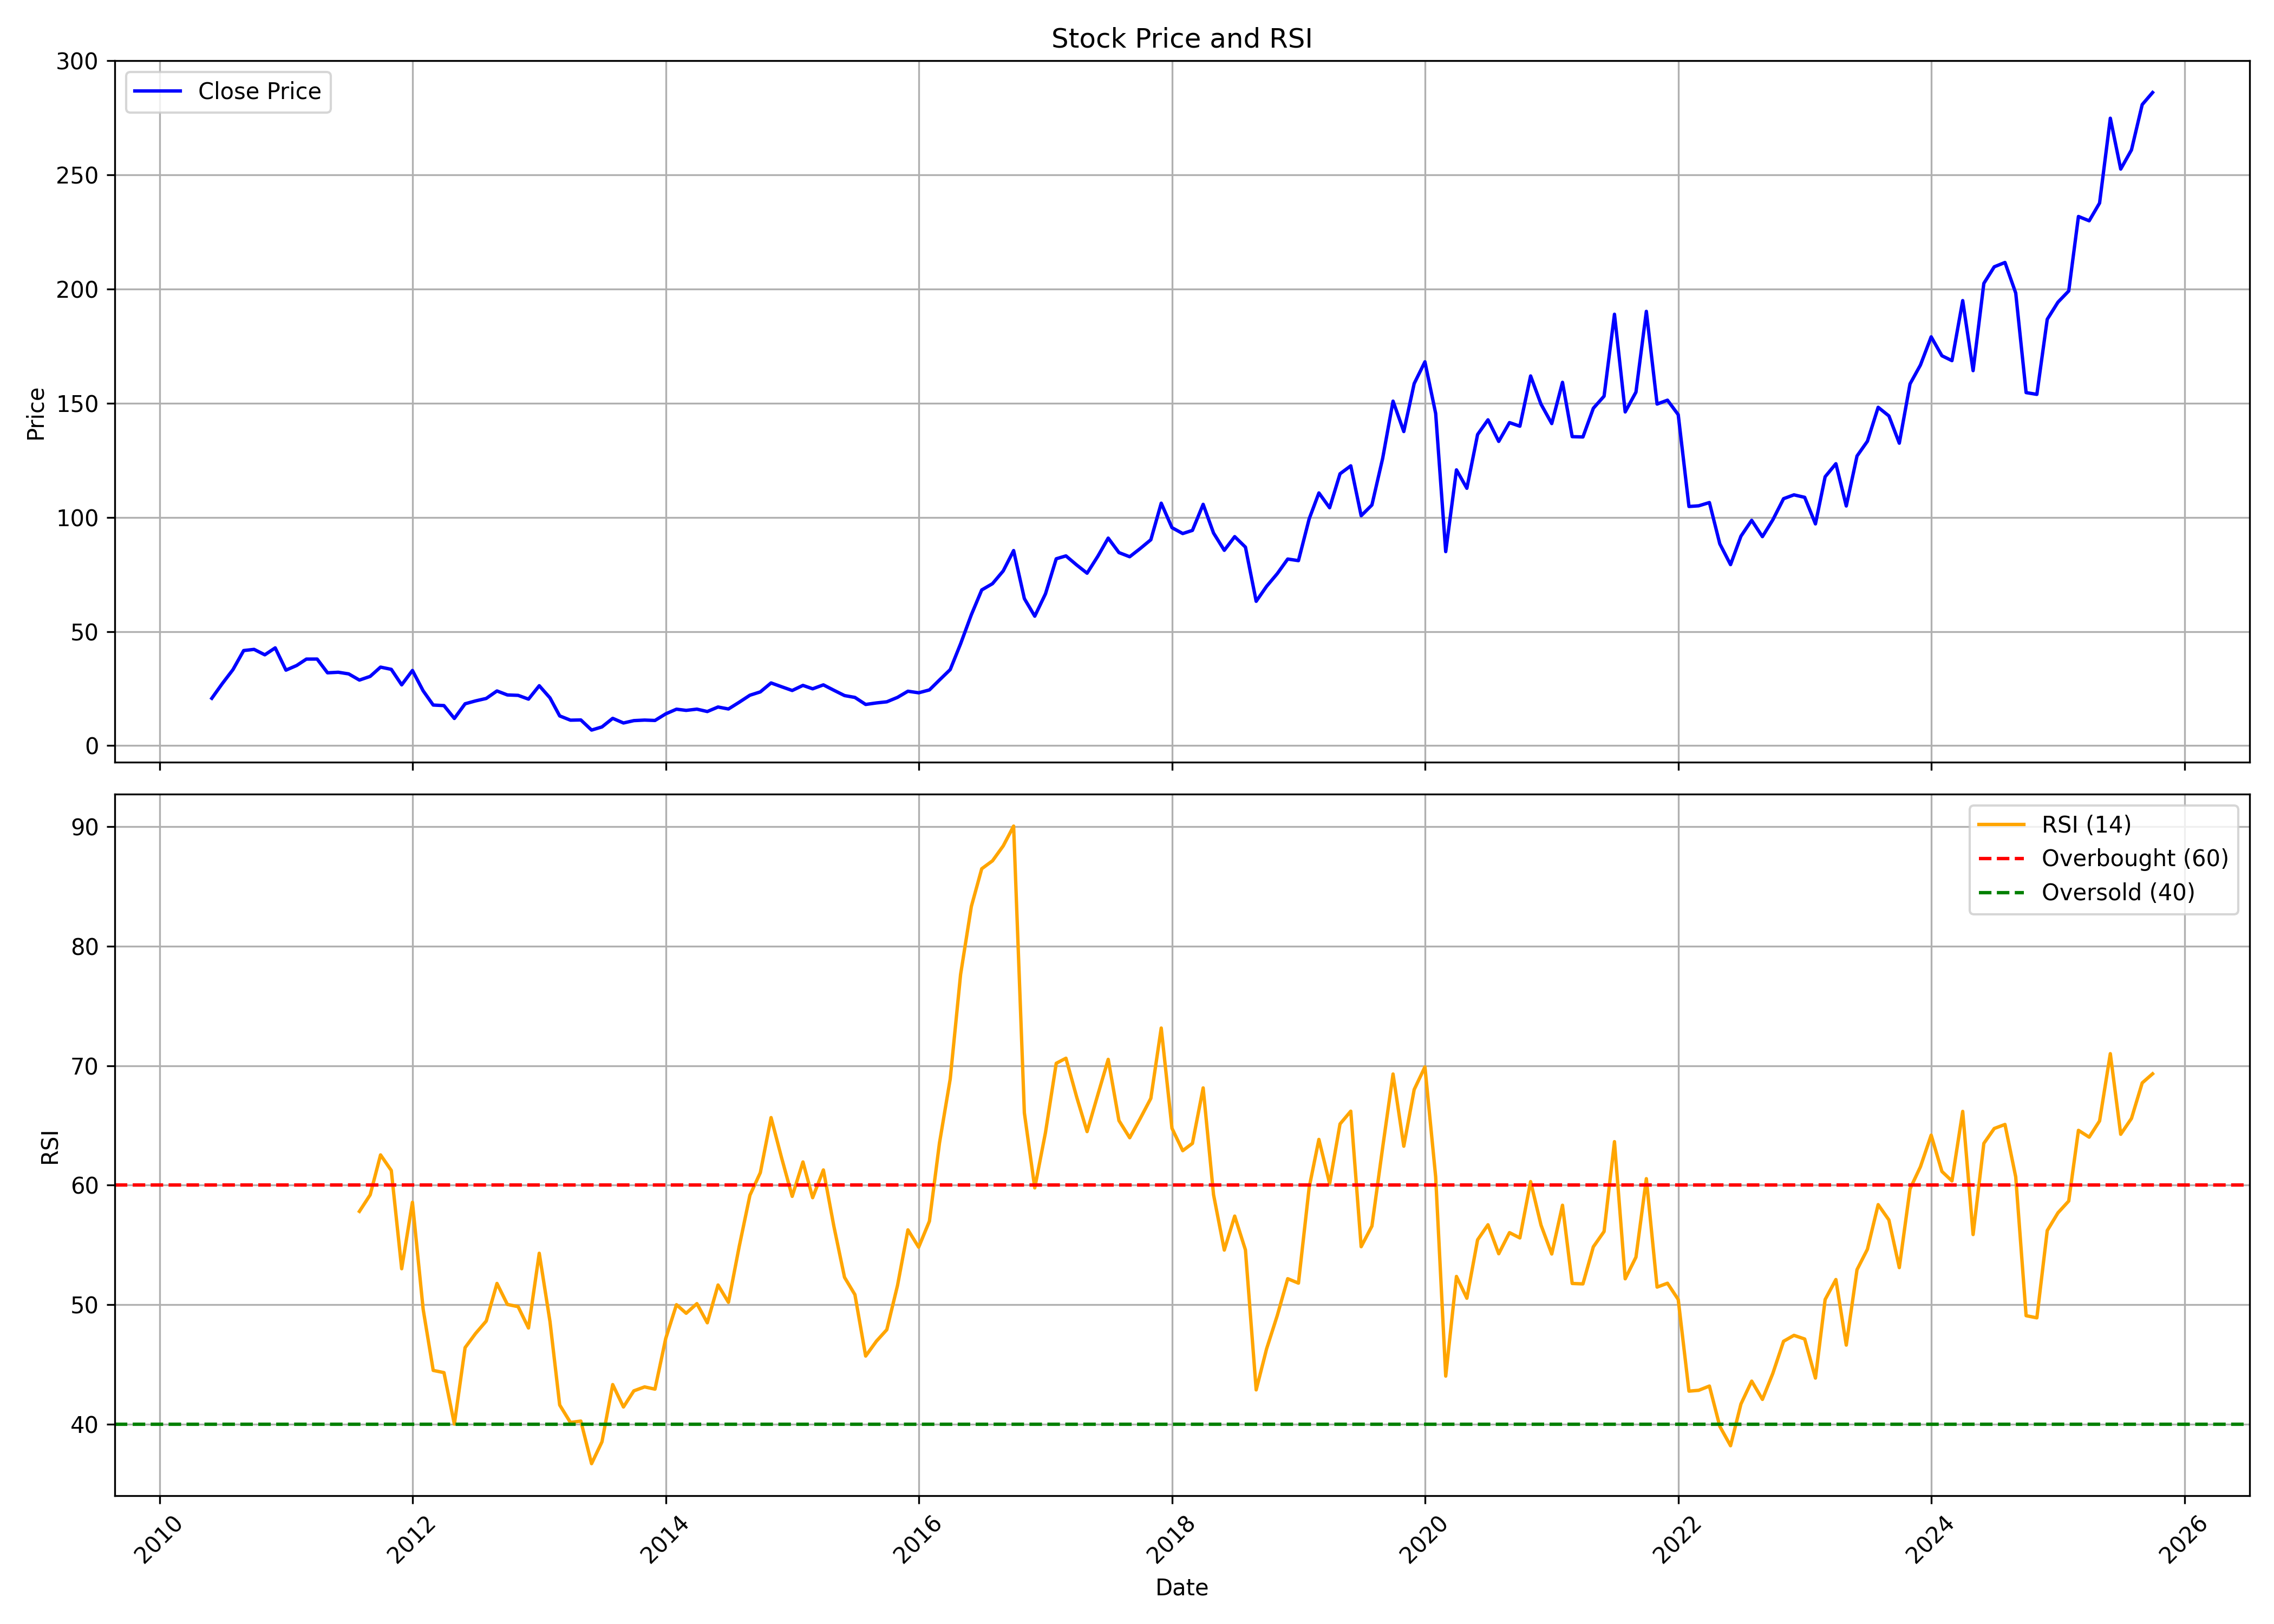

Source data for this figure (header and first rows):
, date, symbol, open, high, low, close, volume, rsi
0, 2010-06-01, MANAPPURAM, 21.05, 21.23, 20.37, 20.74, 2798, 
1, 2010-07-01, MANAPPURAM, 20.41, 27.48, 19.56, 27.11, 13129854, 
2, 2010-08-01, MANAPPURAM, 27.78, 36.1, 27.69, 33.29, 33635572, 
3, 2010-09-01, MANAPPURAM, 33.44, 42.79, 33.33, 41.65, 30009262, 
4, 2010-10-01, MANAPPURAM, 41.97, 47.28, 37.97, 42.17, 41671972, 
5, 2010-11-01, MANAPPURAM, 42.68, 54.21, 38.54, 39.78, 48824364, 
6, 2010-12-01, MANAPPURAM, 39.68, 48.08, 29.42, 42.82, 50170128, 
7, 2011-01-01, MANAPPURAM, 42.97, 44.09, 32.2, 33.07, 46057518, 
8, 2011-02-01, MANAPPURAM, 33.36, 38.4, 24.97, 35.12, 88082818, 
9, 2011-03-01, MANAPPURAM, 35.8, 38.5, 31.83, 37.91, 30217294, 
10, 2011-04-01, MANAPPURAM, 38.48, 41.4, 35.46, 37.93, 33459680, 
11, 2011-05-01, MANAPPURAM, 38.28, 39.11, 31.1, 31.9, 39419142, 
12, 2011-06-01, MANAPPURAM, 32.23, 36.23, 31.49, 32.15, 29283529, 
13, 2011-07-01, MANAPPURAM, 32.52, 35.4, 31.12, 31.43, 27240790, 
14, 2011-08-01, MANAPPURAM, 31.4, 33.69, 23.81, 28.72, 29060108, 57.8
15, 2011-09-01, MANAPPURAM, 29.06, 34.8, 29.06, 30.33, 28207141, 59.18
16, 2011-10-01, MANAPPURAM, 29.89, 34.66, 29.17, 34.4, 15723305, 62.53
17, 2011-11-01, MANAPPURAM, 34.4, 38.7, 28.94, 33.42, 34578187, 61.23
18, 2011-12-01, MANAPPURAM, 33.79, 40.03, 24.26, 26.63, 22210998, 53
19, 2012-01-01, MANAPPURAM, 26.86, 33.24, 26.28, 32.93, 21033672, 58.56
20, 2012-02-01, MANAPPURAM, 33.16, 35.18, 23.77, 24, 111297372, 49.6
21, 2012-03-01, MANAPPURAM, 24, 28.2, 15.91, 17.78, 197229998, 44.49
22, 2012-04-01, MANAPPURAM, 17.78, 21.49, 16.99, 17.54, 56708614, 44.31
23, 2012-05-01, MANAPPURAM, 17.54, 17.84, 10.92, 11.91, 139764832, 40
24, 2012-06-01, MANAPPURAM, 11.91, 20.26, 11.62, 18.33, 161140643, 46.4
25, 2012-07-01, MANAPPURAM, 18.39, 20.9, 17.54, 19.59, 76426944, 47.58
26, 2012-08-01, MANAPPURAM, 20.73, 23.14, 19.29, 20.67, 61479100, 48.62
27, 2012-09-01, MANAPPURAM, 20.94, 24.32, 20.61, 23.96, 44935108, 51.77
28, 2012-10-01, MANAPPURAM, 24.11, 26.49, 21.82, 22.21, 40295713, 50.02
29, 2012-11-01, MANAPPURAM, 21.76, 23.2, 18.71, 22.03, 74252132, 49.83
30, 2012-12-01, MANAPPURAM, 22, 22.54, 20.16, 20.37, 32546269, 48.04
31, 2013-01-01, MANAPPURAM, 21.09, 27.72, 20.28, 26.25, 118629156, 54.3
32, 2013-02-01, MANAPPURAM, 26.28, 26.82, 20.61, 20.91, 46089755, 48.58
33, 2013-03-01, MANAPPURAM, 21.09, 21.45, 12.9, 13.02, 100058534, 41.6
34, 2013-04-01, MANAPPURAM, 14.12, 15.27, 9.614, 11.16, 88602701, 40.13
35, 2013-05-01, MANAPPURAM, 11.16, 11.67, 9.55, 11.25, 62641409, 40.25
36, 2013-06-01, MANAPPURAM, 11.03, 11.51, 6.367, 6.817, 41639914, 36.69
37, 2013-07-01, MANAPPURAM, 7.042, 10.48, 6.302, 8.2, 58871385, 38.51
38, 2013-08-01, MANAPPURAM, 7.814, 12.48, 7.428, 11.96, 46850422, 43.31
39, 2013-09-01, MANAPPURAM, 12.74, 13.36, 9.863, 9.931, 33213622, 41.43
40, 2013-10-01, MANAPPURAM, 9.828, 11.16, 9.828, 10.96, 26724671, 42.78
41, 2013-11-01, MANAPPURAM, 10.96, 12.53, 10.27, 11.2, 53081498, 43.11
42, 2013-12-01, MANAPPURAM, 11.56, 12.26, 10.36, 11.03, 37196595, 42.92
43, 2014-01-01, MANAPPURAM, 11.1, 15.72, 9.69, 13.92, 104373762, 47.16
44, 2014-02-01, MANAPPURAM, 13.74, 18.11, 13.39, 15.96, 58312380, 49.99
45, 2014-03-01, MANAPPURAM, 15.88, 17.28, 14.87, 15.45, 29350990, 49.28
46, 2014-04-01, MANAPPURAM, 15.34, 16.81, 15.09, 15.98, 30437697, 50.08
47, 2014-05-01, MANAPPURAM, 15.98, 18.54, 14.58, 14.94, 71853284, 48.48
48, 2014-06-01, MANAPPURAM, 14.87, 18.03, 14.8, 16.92, 92240231, 51.64
49, 2014-07-01, MANAPPURAM, 16.95, 18.07, 15.09, 16.06, 72868199, 50.19
50, 2014-08-01, MANAPPURAM, 16.11, 21.86, 15.6, 19, 121199938, 54.85
51, 2014-09-01, MANAPPURAM, 19.51, 23.62, 19.51, 22.09, 122348341, 59.15
52, 2014-10-01, MANAPPURAM, 21.97, 24.96, 19.58, 23.54, 52161215, 61.05
53, 2014-11-01, MANAPPURAM, 23.69, 29.71, 22.46, 27.47, 62472111, 65.65
54, 2014-12-01, MANAPPURAM, 28.7, 29.08, 19.5, 25.82, 39514004, 62.33
55, 2015-01-01, MANAPPURAM, 25.97, 27.38, 23.55, 24.16, 44282311, 59.06
56, 2015-02-01, MANAPPURAM, 24.57, 27.57, 24.57, 26.39, 43254824, 61.94
57, 2015-03-01, MANAPPURAM, 26.81, 27.62, 24.05, 24.89, 25263631, 58.95
58, 2015-04-01, MANAPPURAM, 24.89, 27.04, 24.32, 26.62, 15336543, 61.27
59, 2015-05-01, MANAPPURAM, 26.62, 30.15, 24.17, 24.28, 23612289, 56.6
... 125 more rows
